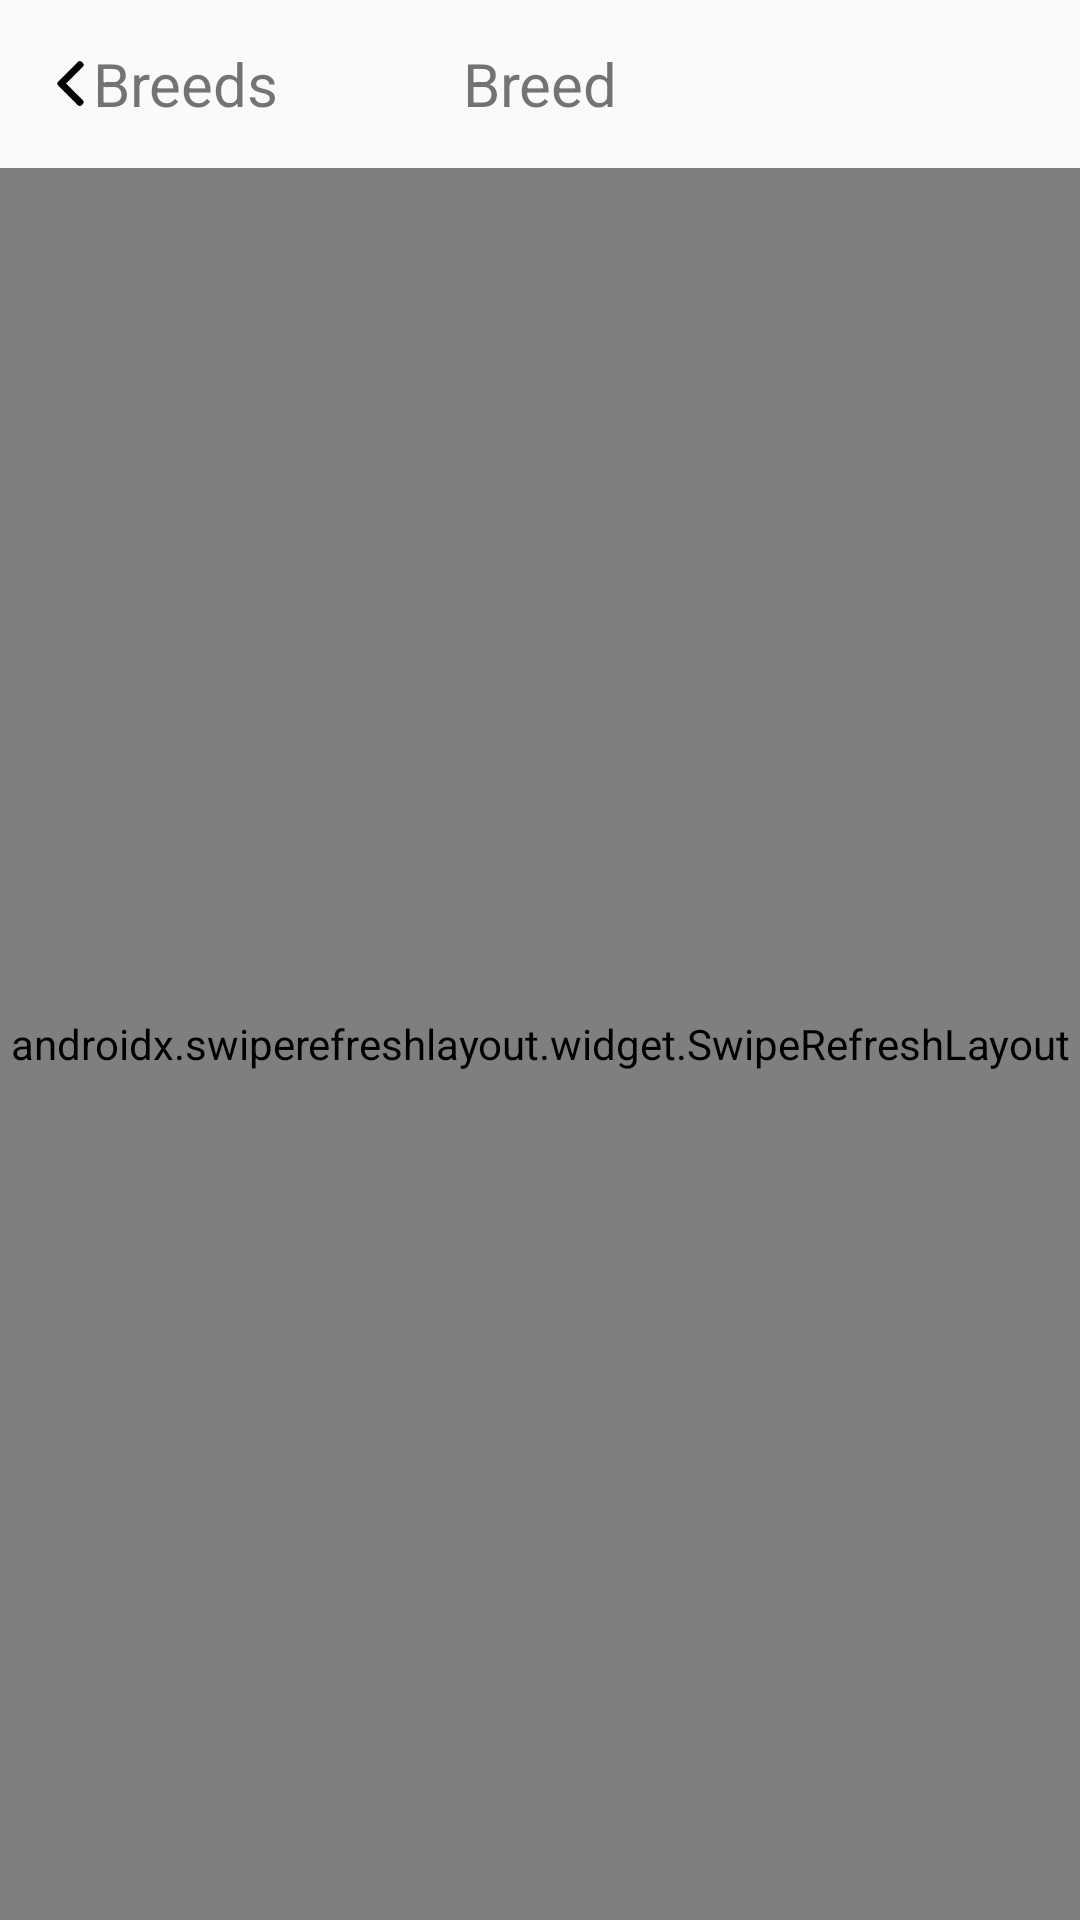

Write the Android layout XML for this screen, with the resource values it uses.
<!-- AndroidManifest.xml: application theme AppTheme -->
<!-- res/layout/fragment_subbreeds.xml -->
<?xml version="1.0" encoding="utf-8"?>
<LinearLayout xmlns:android="http://schemas.android.com/apk/res/android"
    xmlns:tools="http://schemas.android.com/tools"
    android:layout_width="match_parent"
    android:layout_height="match_parent"
    android:orientation="vertical"
    xmlns:app="http://schemas.android.com/apk/res-auto"
    android:id="@+id/fragment_subbreeds"
    tools:context=".ui.breeds.BreedsFragment">

    <Toolbar
        android:id="@+id/toolbar_top"
        android:layout_height="wrap_content"
        android:layout_width="match_parent"
        android:minHeight="?attr/actionBarSize">

        <LinearLayout
            android:id="@+id/btn_back_to_breeds"
            android:layout_width="wrap_content"
            android:layout_height="wrap_content"
            android:orientation="horizontal">
            <ImageView
                android:id="@+id/imgvw_back_to_breeds"
                android:layout_width="15dp"
                android:layout_height="15dp"
                android:foregroundGravity="left"
                android:src="@drawable/ic_left_arrow"
                android:layout_gravity="center"/>

            <TextView
                android:id="@+id/toolbar_title_back_to_breeds"
                android:layout_width="wrap_content"
                android:layout_height="wrap_content"
                android:text="@string/breeds_title"
                android:layout_gravity="left"
                android:textSize="20sp"/>

        </LinearLayout>

        <TextView
            android:layout_width="wrap_content"
            android:layout_height="wrap_content"
            android:text="@string/subbreeds_title"
            android:layout_gravity="center"
            android:id="@+id/toolbar_title_subbreeds"
            android:textSize="20sp"/>


    </Toolbar>

    <androidx.swiperefreshlayout.widget.SwipeRefreshLayout
        android:id="@+id/refresher_subbreeds"
        android:layout_width="match_parent"
        android:layout_height="match_parent">

        <androidx.recyclerview.widget.RecyclerView
            android:id="@+id/recycler_subbreeds"
            android:layout_width="match_parent"
            android:layout_height="match_parent"
            android:paddingTop="@dimen/gutter_default"
            tools:listitem="@layout/item_subbreed"/>

    </androidx.swiperefreshlayout.widget.SwipeRefreshLayout>

</LinearLayout>
<!-- res/layout/item_subbreed.xml (included above) -->
<?xml version="1.0" encoding="utf-8"?>
<androidx.constraintlayout.widget.ConstraintLayout
    xmlns:android="http://schemas.android.com/apk/res/android"
    xmlns:app="http://schemas.android.com/apk/res-auto"
    xmlns:tools="http://schemas.android.com/tools"
    android:id="@+id/item_subbreed"
    android:layout_width="match_parent"
    android:layout_height="wrap_content">

    <TextView
        android:id="@+id/subbreed_name"
        android:layout_width="wrap_content"
        android:layout_height="wrap_content"
        android:text="@string/sample_subbreed_name"
        android:textSize="20sp"
        android:layout_marginTop="20dp"
        android:layout_marginStart="20dp"
        android:layout_marginBottom="20dp"
        app:layout_constraintBottom_toBottomOf="parent"
        app:layout_constraintStart_toStartOf="parent"
        app:layout_constraintTop_toTopOf="parent" />

    <ImageView
        android:id="@+id/arrow_to_subbreeds"
        android:layout_width="20dp"
        android:layout_height="20dp"
        android:layout_marginEnd="24dp"
        android:src="@drawable/ic_right_arrow"
        app:layout_constraintBottom_toBottomOf="parent"
        app:layout_constraintEnd_toEndOf="parent"
        app:layout_constraintTop_toTopOf="parent"
        app:layout_constraintVertical_bias="0.486" />


</androidx.constraintlayout.widget.ConstraintLayout>
<!-- resources referenced by this layout -->
<resources>
  <!-- drawable ic_left_arrow (drawable) -->
  <?xml version="1.0" encoding="utf-8"?>
  <vector xmlns:android="http://schemas.android.com/apk/res/android"
      android:width="492dp"
      android:height="492dp"
      android:viewportWidth="492"
      android:viewportHeight="492">
  
      <path
          android:fillColor="#000000"
          android:pathData="M198.608,246.104 L382.664,62.04 C387.732,56.984,390.52,50.224,390.52,43.016
  C390.52,35.804,387.732,29.048,382.664,23.984 L366.536,7.864
  C361.476,2.792,354.712,0,347.504,0 S333.54,2.792,328.476,7.864 L109.328,227.008
  C104.244,232.088,101.46,238.876,101.48,246.092
  C101.46,253.34,104.24,260.12,109.328,265.204 L328.272,484.136
  C333.336,489.208,340.092,492,347.304,492
  C354.512,492,361.268,489.208,366.336,484.136 L382.46,468.016
  C392.952,457.524,392.952,440.444,382.46,429.956 L198.608,246.104 Z" />
  </vector>
  <!-- drawable ic_right_arrow (drawable) -->
  <?xml version="1.0" encoding="utf-8"?>
  <vector xmlns:android="http://schemas.android.com/apk/res/android"
      android:width="451.846dp"
      android:height="451.847dp"
      android:viewportWidth="451.846"
      android:viewportHeight="451.847">
  
      <path
          android:fillColor="#000000"
          android:pathData="M345.441,248.292 L151.154,442.573
  C138.795,454.938,118.757,454.938,106.404,442.573
  C94.05,430.219,94.05,410.182,106.404,397.829 L278.318,225.92 L106.409,54.017
  C94.055,41.658,94.055,21.623,106.409,9.269
  C118.763,-3.09,138.8,-3.09,151.159,9.269 L345.446,203.553
  C351.623,209.733,354.708,217.824,354.708,225.919
  C354.708,234.018,351.617,242.115,345.441,248.292 Z" />
  </vector>
  <string name="breeds_title">Breeds</string>
  <string name="sample_subbreed_name">Subbreed name</string>
  <string name="subbreeds_title">Breed</string>
  <style name="AppTheme" parent="Theme.AppCompat.Light.DarkActionBar">
          
          <item name="colorPrimary">@color/colorPrimary</item>
          <item name="colorPrimaryDark">@color/colorPrimaryDark</item>
          <item name="colorAccent">@color/colorAccent</item>
          <item name="colorSurface">@android:color/white</item>
      </style>
  <!-- not gathered from this repository: default colours our renderer supplied (Android Studio template values) -->
  <color name="colorPrimary">#FF6200EE</color>
  <color name="colorPrimaryDark">#FF3700B3</color>
  <color name="colorAccent">#FF03DAC5</color>
</resources>
